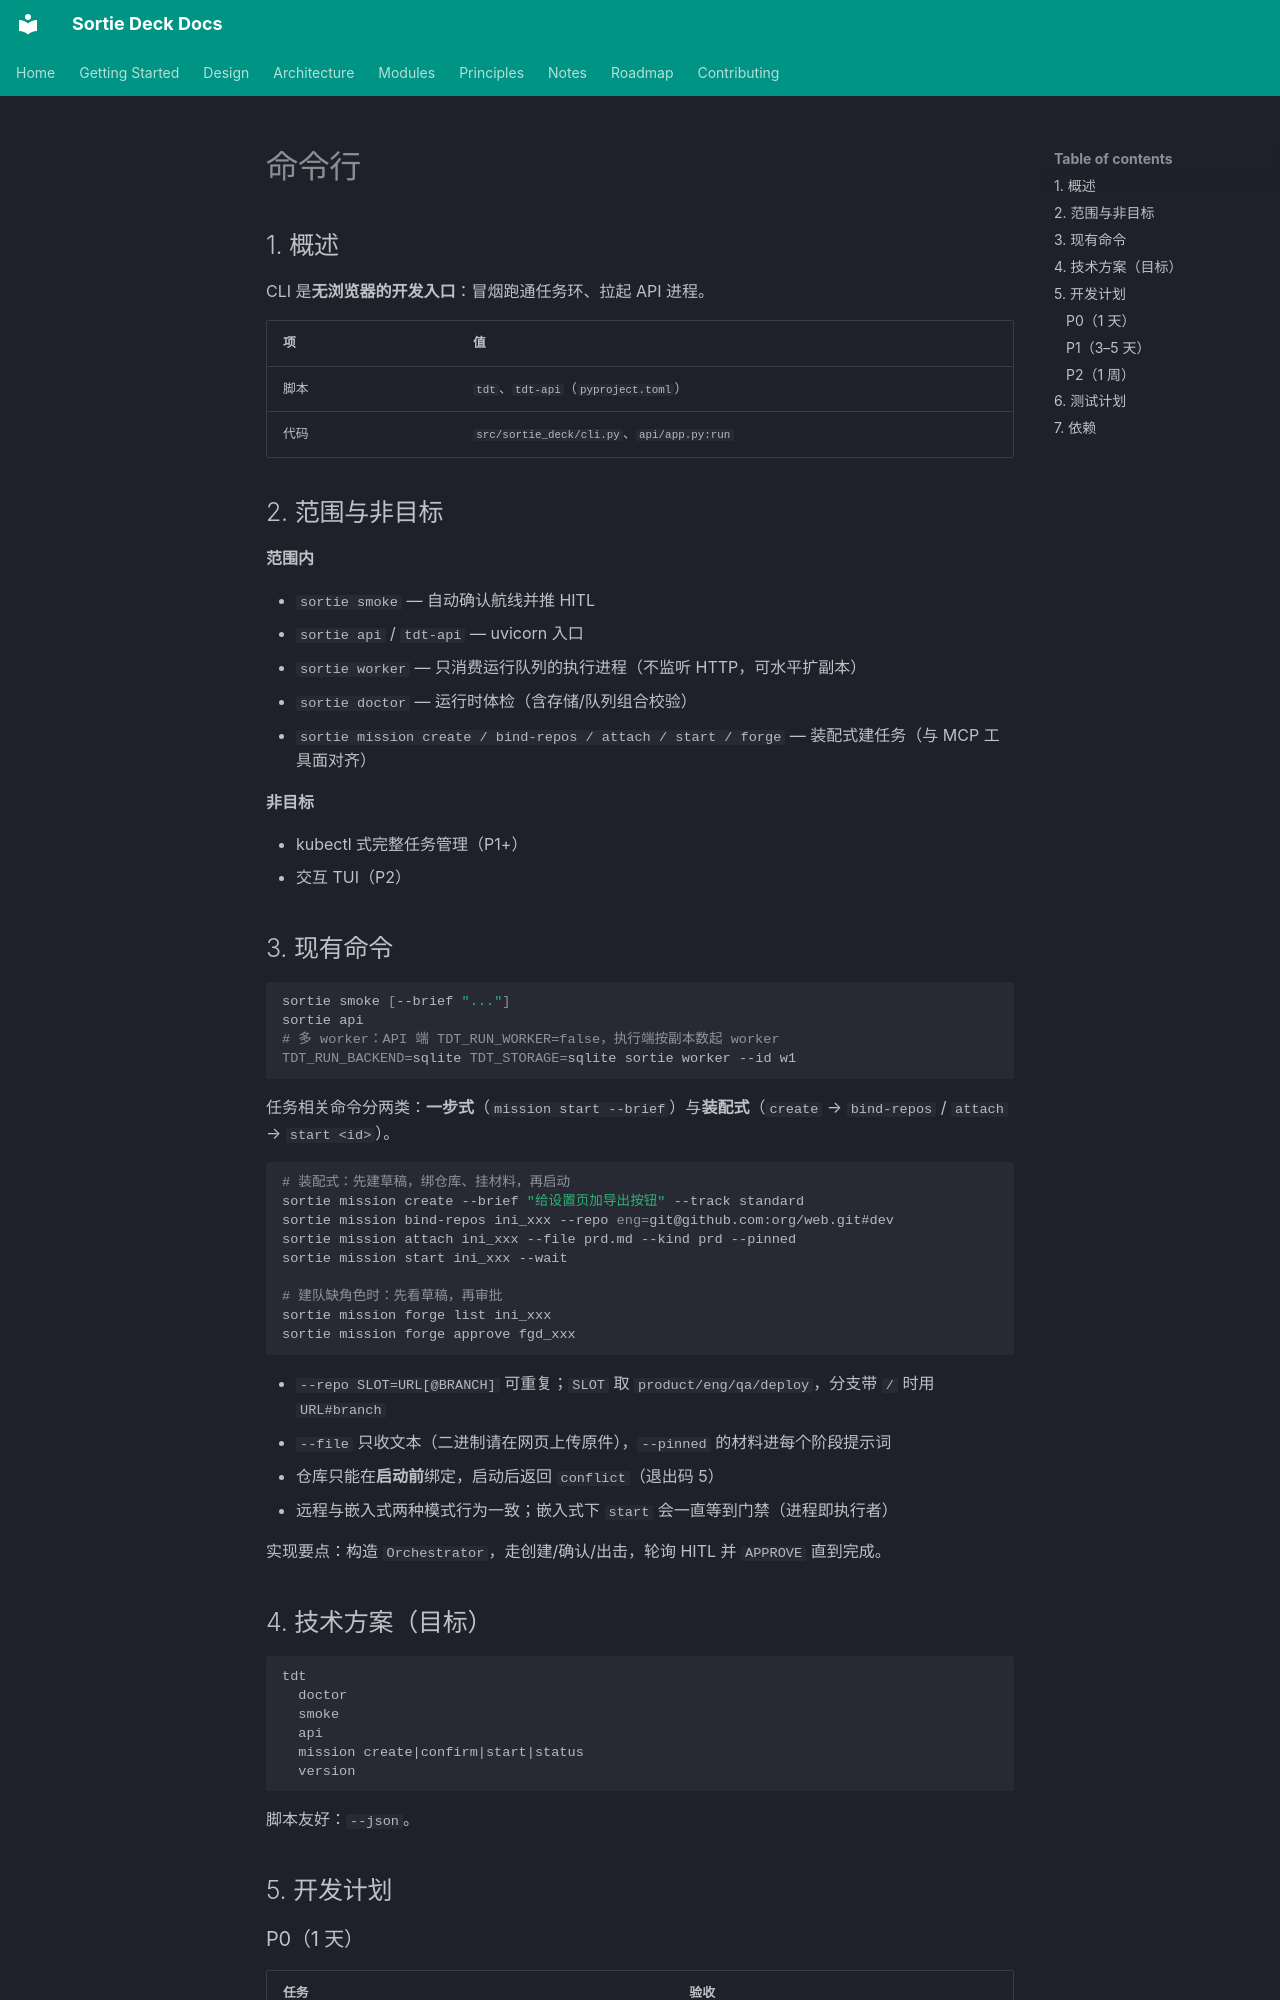

repository: lpliu-art/sortie-deck-todos · page: zh/modules/cli/index.html · generator: mkdocs

# 命令行

## 1. 概述

CLI 是**无浏览器的开发入口**：冒烟跑通任务环、拉起 API 进程。

| 项 | 值 |
|----|-----|
| 脚本 | `tdt`、`tdt-api`（`pyproject.toml`） |
| 代码 | `src/sortie_deck/cli.py`、`api/app.py:run` |

## 2. 范围与非目标

**范围内**

- `sortie smoke` — 自动确认航线并推 HITL
- `sortie api` / `tdt-api` — uvicorn 入口
- `sortie worker` — 只消费运行队列的执行进程（不监听 HTTP，可水平扩副本）
- `sortie doctor` — 运行时体检（含存储/队列组合校验）
- `sortie mission create / bind-repos / attach / start / forge` — 装配式建任务（与 MCP 工具面对齐）

**非目标**

- kubectl 式完整任务管理（P1+）
- 交互 TUI（P2）
